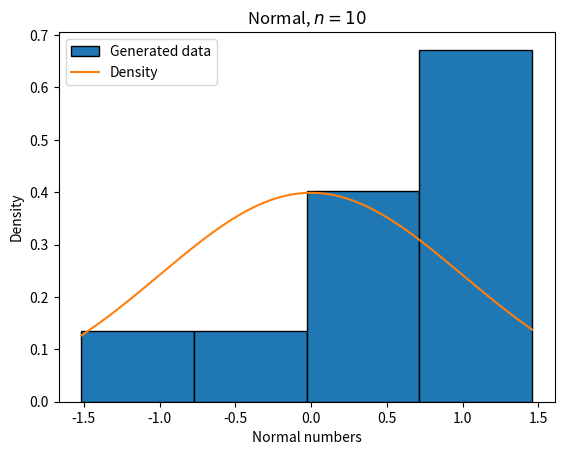
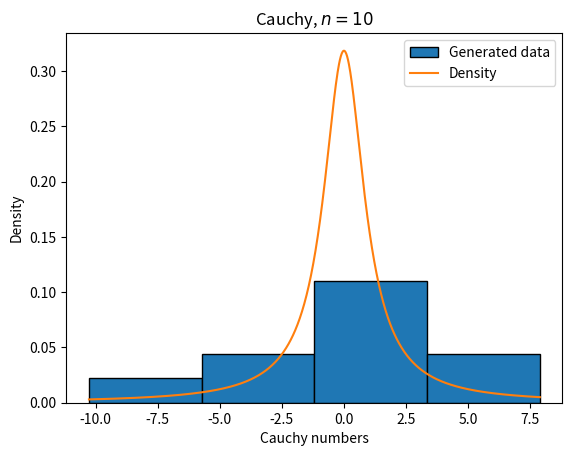
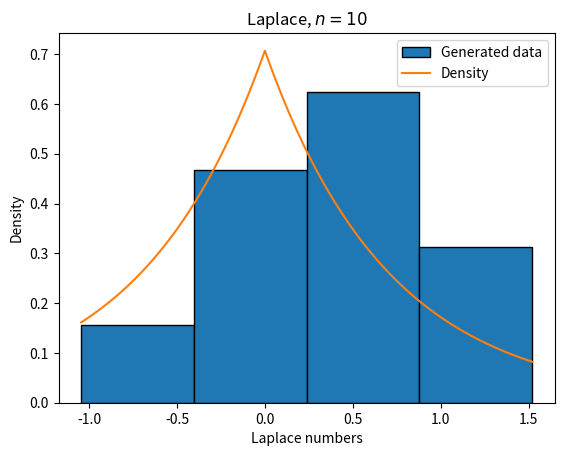
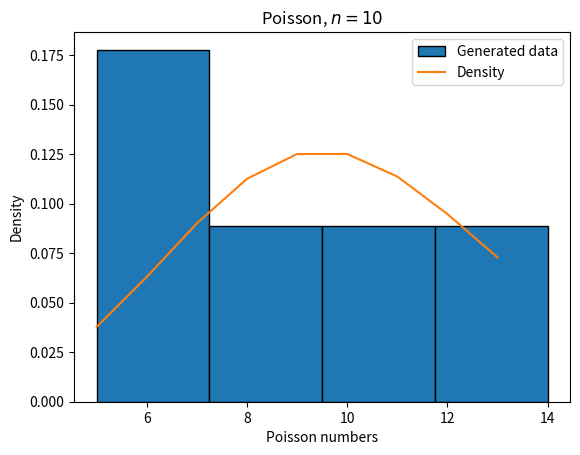
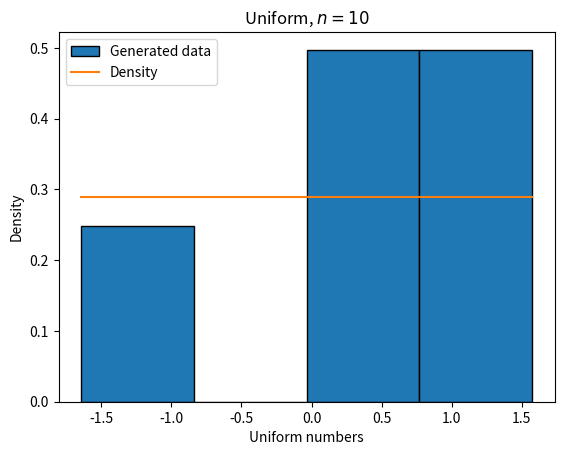
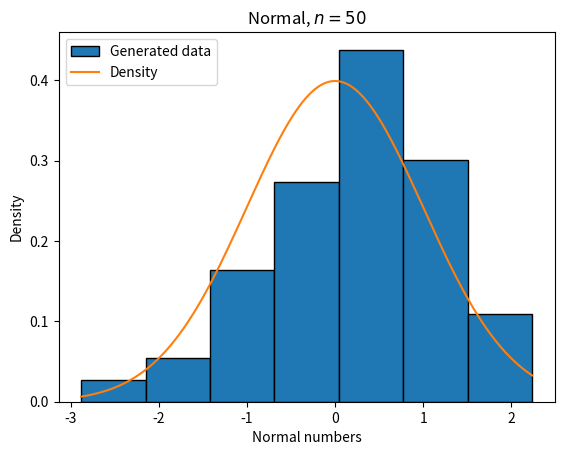
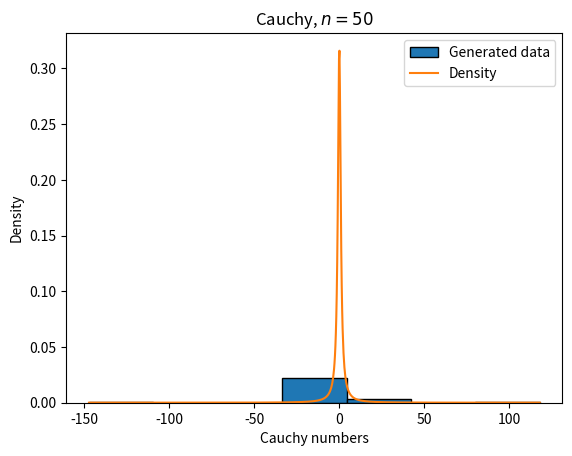
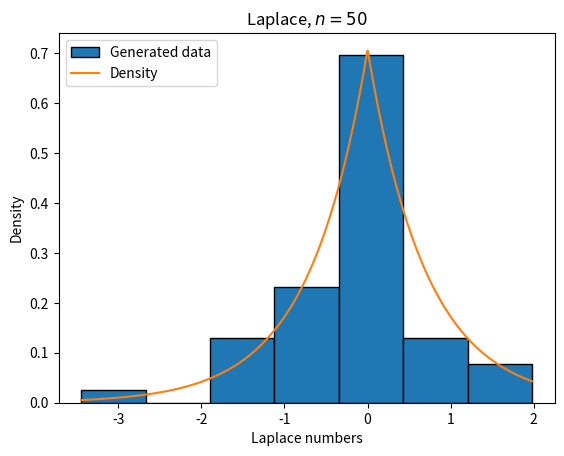
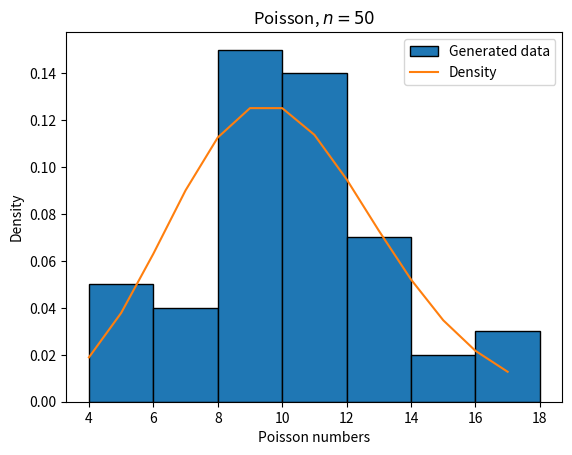
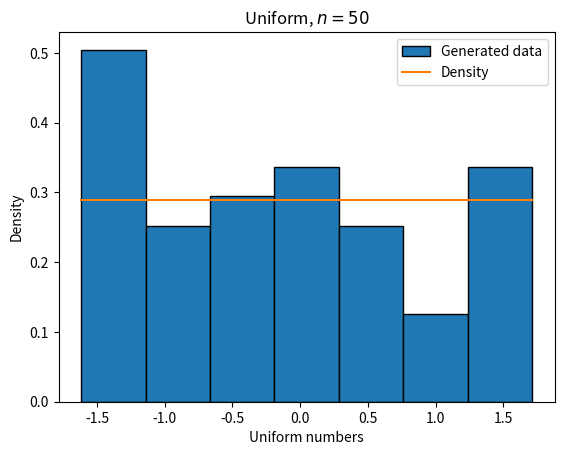
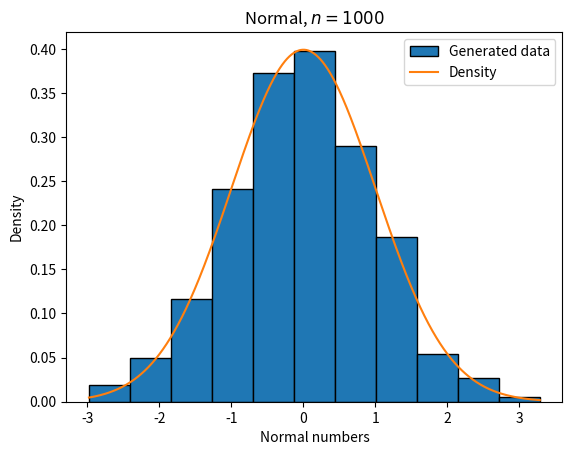
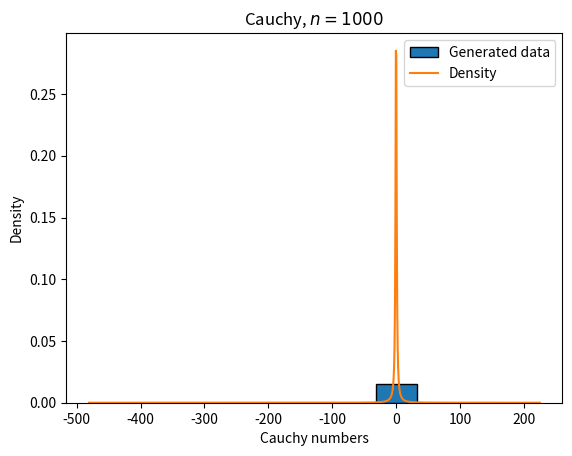
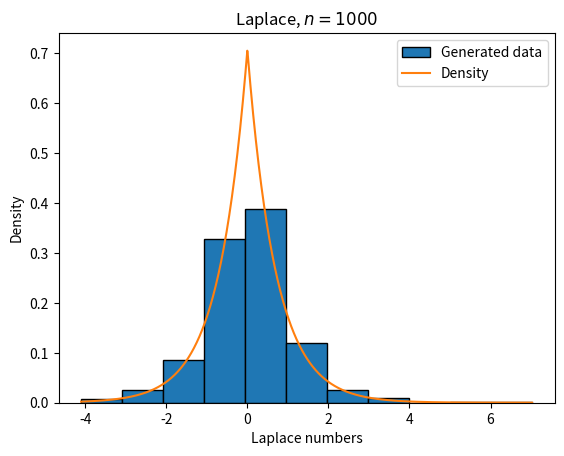
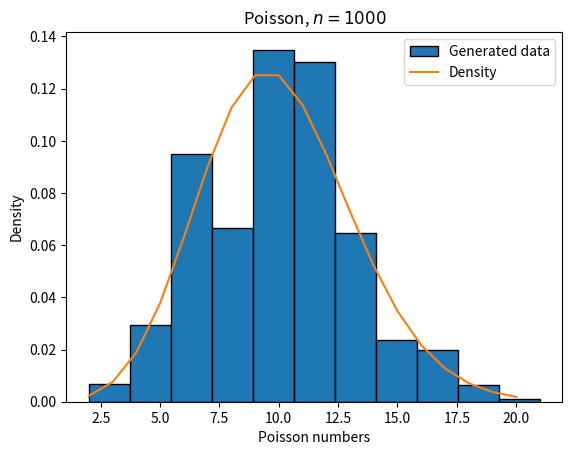
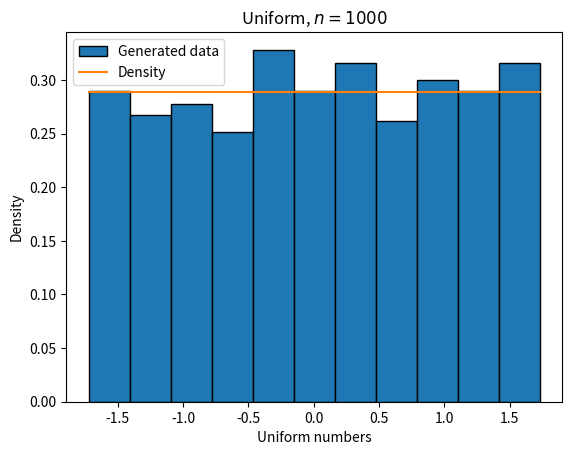

The matplotlib source for these figures, in order:
from typing import *
import matplotlib.pyplot as plt
import numpy as np
import os
import scipy.stats as sci
import math

class Distribution:
    def __init__(self, name: str,
                 generate: Callable[[int], np.ndarray],
                 prob_density: Callable[[float], float],
                 discrete = False) -> None:
        self.name = name
        self.generate = generate
        self.prob_density = prob_density
        self.discrete = discrete

def draw_hist(distribution: Distribution, size: int, folder: str = ".", ext: str = "pdf"):
    data = distribution.generate(size)

    bar_count = round(1 + 3.322*np.log10(size))
    bar_width = (data.max() - data.min()) / bar_count
    
    x = np.linspace(data.min(), data.max(), 1000) if not distribution.discrete else np.arange(data.min(), data.max())
    
    plt.clf()
    plt.hist(data, density=True, bins=bar_count, label="Generated data", edgecolor='black', linewidth=1.0)
    plt.plot(x, [distribution.prob_density(x) for x in x], label="Density")
    plt.title(f"{distribution.name.capitalize()}, $n = {size}$")
    plt.xlabel(f"{distribution.name.capitalize()} numbers")
    plt.ylabel("Density")
    plt.legend()
    #plt.show()

    if not os.path.isdir(folder):
        os.makedirs(folder)

    plt.savefig(f"{folder}/hist_{distribution.name.casefold().replace(' ', '_')}_{size}.{ext}")

def Mean(sorted_data: np.ndarray):
    return np.mean(sorted_data)

def Variance(sorted_data: np.ndarray):
    square = np.array([x ** 2 for x in sorted_data])
    return np.mean(square) - np.mean(sorted_data) ** 2

def mediana(sorted_data: np.ndarray):
    return np.median(sorted_data)

def sum_of_extr(sorted_data: np.ndarray):
    return (sorted_data[0] + sorted_data[-1]) / 2

def quartile_semisum(sorted_data: np.ndarray):
    return (np.quantile(sorted_data, 0.25) + np.quantile(sorted_data, 0.75)) / 2

def truncated_mean(sorted_data: np.ndarray):
    n = len(sorted_data)
    r = int(n / 4)
    summ = 0
    for i in range(r + 1, n - r + 1):
        summ += sorted_data[i] / (n - 2 * r)
    return summ

def generate_data(distribution: Distribution, characteristic: Callable[[np.ndarray], float], size: int, repeats: int = 1000):
    res = np.array([])
    for _ in range(repeats):
        data = distribution.generate(size)
        sorted_data = np.sort(data)
        res = np.append(res, characteristic(sorted_data))
    return res


def get_characteristics(distribution: Distribution, sizes: List[int], repeats: int = 1000, folder: str = ".", ext: str = "tex"):
    chars = [Mean, mediana, sum_of_extr, quartile_semisum, truncated_mean]
    chars_head = ["$\\overline{x}$", "$med\\ x$", "$z_R$", "$z_Q$", "$z_{tr}$"]

    upper_chars = [Mean, Variance]
    upper_chars_head = ["$E(z)$", "$D(z)$"]

    filename = f"{folder}/chars_{distribution.name.casefold().replace(' ', '_')}.{ext}"

    if not os.path.isdir(folder):
        os.makedirs(folder)

    with open(filename, 'w', encoding='utf-8') as file:
        file.write("\\begin{tabular}{| ")
        for _ in range(len(chars) + 1):
            file.write("c |")
        file.write("} \\hline \n")

        for size in sizes:
            file.write(f"{distribution.name.capitalize()}, n = {size}")
            for _ in chars:
                file.write(" &")
            file.write("\\\\ \\hline \n")

            file.write(f" & {' & '.join(chars_head)} \\\\ \\hline \n")
            mean = [Mean(generate_data(distribution, char, size, repeats)) for char in chars]
            file.write(f"$E(z)$ & {' & '.join([np.round(x, 4).astype(str) for x in mean])} \\\\ \\hline \n")
            variance = [Variance(generate_data(distribution, char, size, repeats)) for char in chars]
            file.write(f"$D(z)$ & {' & '.join([np.round(x, 4).astype(str) for x in variance])} \\\\ \\hline \n")


            for _ in chars:
                file.write("& ")
            file.write("\\\\ \\hline \n")

        file.write("\\end{tabular}")

distributions = [
    Distribution(
        name="normal",
        generate=lambda size: sci.norm.rvs(loc=0, scale=1, size=size),
        prob_density=lambda x: sci.norm.pdf(x, loc=0, scale=1),
    ),
    Distribution(
        name="cauchy",
        generate=lambda size: sci.cauchy.rvs(loc=0, scale=1, size=size),
        prob_density=lambda x: sci.cauchy.pdf(x, loc=0, scale=1),
    ),
    Distribution(
        name="laplace",
        generate=lambda size: sci.laplace.rvs(loc=0, scale=1 / np.sqrt(2), size=size),
        prob_density=lambda x: sci.laplace.pdf(x, loc=0, scale=1 / np.sqrt(2)),
    ),
    Distribution(
        name="poisson",
        generate=lambda size: sci.poisson.rvs(10, loc=0, size=size),
        prob_density=lambda x: sci.poisson.pmf(x, 10, loc=0),
        discrete=True
    ),
    Distribution(
        name="uniform",
        generate=lambda size: sci.uniform.rvs(loc=-np.sqrt(3), scale=2 * np.sqrt(3), size=size),
        prob_density=lambda x: sci.uniform.pdf(x, loc=-np.sqrt(3), scale=2 * np.sqrt(3)),
    )
]

def first_lab():
    for size in [10, 50, 1000]:
        for distribution in distributions:
            draw_hist(distribution, size, folder="./hists")

def second_lab():
    for distribution in distributions:
        get_characteristics(distribution, [10, 100, 1000], folder="./chars")

if __name__ == "__main__":
    np.random.seed(13371488)
    first_lab()
    second_lab()
    
